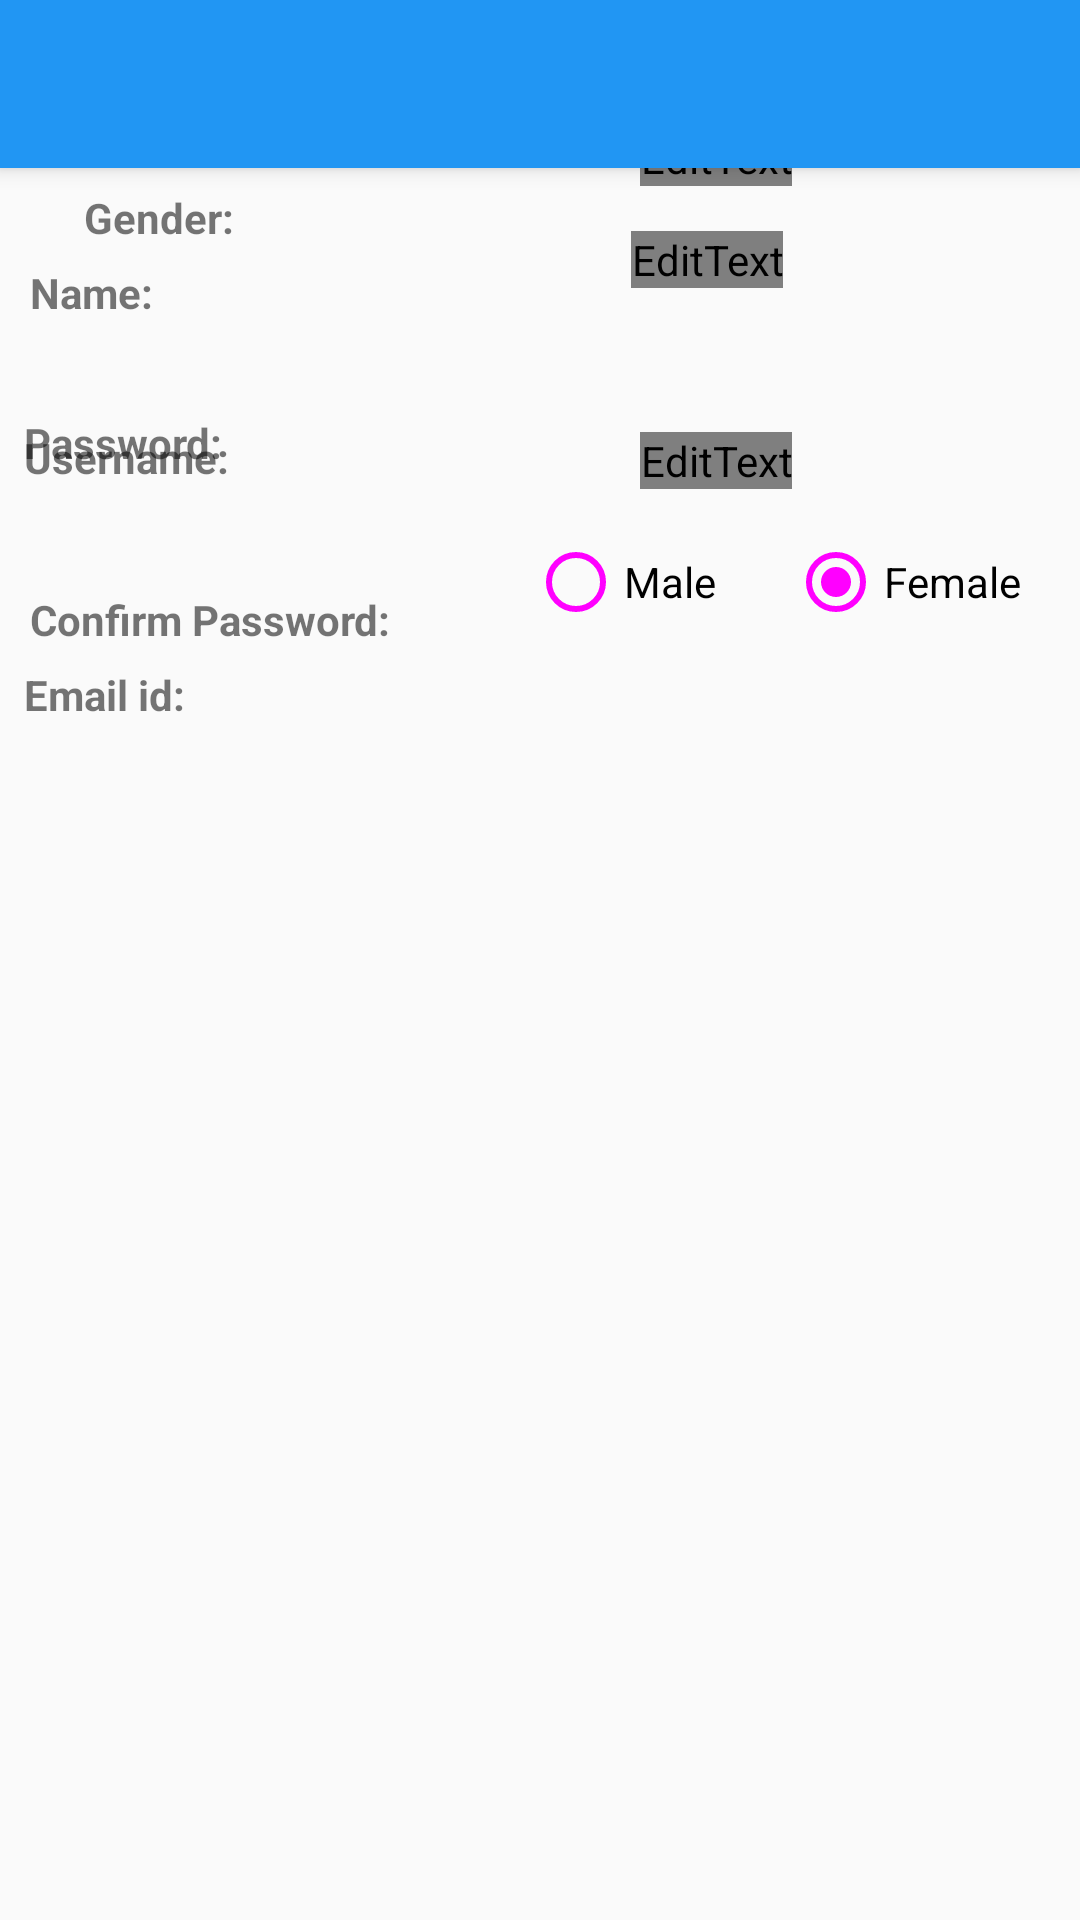

Write the Android layout XML for this screen, with the resource values it uses.
<!-- AndroidManifest.xml: application theme AppTheme -->
<!-- res/layout/activity_register.xml -->
<?xml version="1.0" encoding="utf-8"?>
<androidx.constraintlayout.widget.ConstraintLayout
        xmlns:android="http://schemas.android.com/apk/res/android"
        xmlns:tools="http://schemas.android.com/tools"
        xmlns:app="http://schemas.android.com/apk/res-auto"
        android:layout_width="match_parent"
        android:layout_height="match_parent"
        tools:context=".RegisterActivity" android:background="@drawable/back">

    <androidx.constraintlayout.widget.ConstraintLayout
            android:layout_width="match_parent"
            android:layout_height="match_parent" android:id="@+id/constraintLayout"
            tools:layout_editor_absoluteY="139dp" tools:layout_editor_absoluteX="0dp">
        <androidx.appcompat.widget.Toolbar
                android:id="@+id/toolbar"
                android:layout_width="match_parent"
                android:layout_height="?attr/actionBarSize"
                android:elevation="4dp"
                app:layout_constraintHorizontal_bias="0.0"
                app:layout_constraintLeft_toLeftOf="parent"
                app:layout_constraintRight_toRightOf="parent"
                app:layout_constraintTop_toTopOf="parent" android:background="#2196F3"/>

        <TextView
                android:id="@+id/REnrollment"
                android:layout_width="wrap_content"
                android:layout_height="wrap_content"
                android:layout_marginStart="10dp"
                android:layout_marginLeft="10dp"
                android:layout_marginTop="32dp"
                android:text="Name: "
                android:textStyle="bold"
                app:layout_constraintStart_toStartOf="parent"
                app:layout_constraintTop_toBottomOf="@+id/toolbar"/>

        <TextView
                android:id="@+id/Rusername"
                android:layout_width="wrap_content"
                android:layout_height="wrap_content"
                android:layout_marginTop="36dp"
                android:layout_marginStart="8dp"
                android:textStyle="bold"
                android:text="Username: "
                app:layout_constraintStart_toStartOf="parent"
                app:layout_constraintTop_toBottomOf="@+id/REnrollment"/>
        <TextView
                android:id="@+id/REmail"
                android:layout_width="wrap_content"
                android:layout_height="wrap_content"
                android:layout_marginStart="8dp"
                android:textStyle="bold"
                android:layout_marginTop="60dp"
                android:text="Email id: "
                app:layout_constraintStart_toStartOf="parent"
                app:layout_constraintTop_toBottomOf="@+id/Rusername"/>
        <TextView
                android:id="@+id/RPhoneNo"
                android:layout_width="wrap_content"
                android:layout_height="wrap_content"
                android:layout_marginStart="8dp"
                android:textStyle="bold"
                android:text="Phone Number: "
                app:layout_constraintStart_toStartOf="parent"
                tools:layout_editor_absoluteY="310dp"/>

        <TextView
                android:id="@+id/RAlumini"
                android:layout_width="wrap_content"
                android:layout_height="wrap_content"
                android:layout_marginStart="28dp"
                android:textStyle="bold"
                android:layout_marginTop="44dp"
                android:text="Gender:"
                app:layout_constraintStart_toStartOf="parent"
                app:layout_constraintTop_toBottomOf="@+id/RPhoneNo"/>

        <TextView
                android:id="@+id/RPassword"
                android:layout_width="wrap_content"
                android:layout_height="wrap_content"
                android:layout_marginStart="8dp"
                android:textStyle="bold"
                android:layout_marginTop="56dp"
                android:text="Password: "
                app:layout_constraintStart_toStartOf="parent"
                app:layout_constraintTop_toBottomOf="@+id/RAlumini"/>
        <TextView
                android:id="@+id/RConfirmPass"
                android:layout_width="wrap_content"
                android:layout_height="wrap_content"
                android:layout_marginStart="10dp"
                android:layout_marginLeft="10dp"
                android:textStyle="bold"
                android:layout_marginTop="40dp"
                android:text="Confirm Password:"
                app:layout_constraintStart_toStartOf="parent"
                app:layout_constraintTop_toBottomOf="@+id/RPassword"/>

        <EditText
                android:id="@+id/RUsernameTxt"
                android:layout_width="wrap_content"
                android:layout_height="wrap_content"
                android:layout_marginStart="63dp"
                android:layout_marginEnd="32dp"
                android:ems="10"
                android:hint="Enter your Username"
                android:inputType="textPersonName"
                app:layout_constraintEnd_toEndOf="parent"
                app:layout_constraintStart_toEndOf="@+id/Rusername"
                app:layout_constraintHorizontal_bias="0.428" tools:layout_editor_absoluteY="75dp"/>

        <EditText
                android:id="@+id/REmailTxt"
                android:layout_width="wrap_content"
                android:layout_height="wrap_content"
                android:layout_marginStart="78dp"
                android:layout_marginTop="24dp"
                android:layout_marginEnd="32dp"
                android:ems="10"
                android:hint="Enter your Email"
                android:inputType="textEmailAddress"
                app:layout_constraintEnd_toEndOf="parent"
                app:layout_constraintStart_toEndOf="@+id/REmail"
                app:layout_constraintTop_toBottomOf="@+id/RUsernameTxt" app:layout_constraintHorizontal_bias="0.523"/>
        <EditText
                android:id="@+id/Rdepartmenttxt"
                android:layout_width="wrap_content"
                android:layout_height="wrap_content"
                android:layout_marginStart="78dp"
                android:layout_marginLeft="78dp"
                android:layout_marginTop="15dp"
                android:layout_marginEnd="32dp"
                android:layout_marginRight="32dp"
                android:ems="10"
                android:hint="Enter your Department"
                android:inputType="textEmailAddress"
                app:layout_constraintEnd_toEndOf="parent"
                app:layout_constraintStart_toEndOf="@+id/REmail"
                app:layout_constraintTop_toBottomOf="@+id/REmailTxt"/>

        <EditText
                android:id="@+id/RPhoneTxt"
                android:layout_width="wrap_content"
                android:layout_height="wrap_content"
                android:layout_marginStart="33dp"
                android:layout_marginTop="48dp"
                android:layout_marginEnd="32dp"
                android:ems="10"
                android:inputType="phone"
                android:hint="Enter Phone number"
                app:layout_constraintEnd_toEndOf="parent"
                app:layout_constraintStart_toEndOf="@+id/RPhoneNo"
                app:layout_constraintTop_toBottomOf="@+id/Rdepartmenttxt" app:layout_constraintHorizontal_bias="0.523"/>
        <RadioGroup
                android:id="@+id/raiogroup"
                android:layout_width="313dp"
                android:layout_height="59dp"
                android:layout_marginTop="4dp"
                android:orientation="horizontal"
                android:showDividers="beginning|middle|end"
                app:layout_constraintStart_toEndOf="@+id/RAlumini"
                app:layout_constraintTop_toBottomOf="@+id/RPhoneTxt"
                tools:ignore="MissingConstraints" android:layout_marginStart="12dp"
                app:layout_constraintBottom_toTopOf="@+id/RPasswordTxt" app:layout_constraintVertical_bias="0.0">

            <RadioButton
                    android:id="@+id/RYesCheckBox"
                    android:layout_width="wrap_content"
                    android:layout_height="wrap_content"
                    android:layout_marginStart="86dp"
                    android:layout_marginLeft="86dp"
                    android:layout_marginTop="11dp"
                    android:layout_marginEnd="24dp"
                    android:layout_marginRight="24dp"
                    android:checked="false"
                    android:text="Male"/>
            <RadioButton
                    android:id="@+id/RNoCheckBox"
                    android:layout_width="87dp"
                    android:layout_height="wrap_content"
                    android:layout_marginTop="11dp"
                    android:layout_marginEnd="116dp"
                    android:layout_marginRight="116dp"
                    android:checked="true"
                    android:text="Female"
                    app:layout_constraintEnd_toEndOf="parent"/>
            <EditText
                    android:id="@+id/REnrollmentTxt"
                    android:layout_width="wrap_content"
                    android:layout_height="wrap_content"
                    android:layout_marginStart="15dp"
                    android:layout_marginEnd="32dp"
                    android:inputType="number"
                    android:hint="Enter Enrollment number"
            />
        </RadioGroup>
        <EditText
                android:id="@+id/RPasswordTxt"
                android:layout_width="wrap_content"
                android:layout_height="wrap_content"

                android:layout_marginStart="57dp"
                android:layout_marginEnd="32dp"
                android:ems="10"
                android:hint="Enter Password"
                android:inputType="textPassword"
                app:layout_constraintEnd_toEndOf="parent"
                app:layout_constraintStart_toEndOf="@+id/RPassword"
                tools:ignore="NotSibling" app:layout_constraintHorizontal_bias="0.666"
                tools:layout_editor_absoluteY="425dp"/>
        <EditText
                android:id="@+id/RConfirmPassTxt"
                android:layout_width="wrap_content"
                android:layout_height="wrap_content"
                android:layout_marginStart="16dp"
                android:layout_marginTop="15dp"
                android:layout_marginEnd="32dp"
                android:ems="10"
                android:hint="Re-enter Password"
                android:inputType="textPassword"
                app:layout_constraintEnd_toEndOf="parent"
                app:layout_constraintStart_toEndOf="@+id/RConfirmPass"
                app:layout_constraintTop_toBottomOf="@+id/RPasswordTxt"
                app:layout_constraintBottom_toTopOf="@+id/RSubmitBtn" app:layout_constraintHorizontal_bias="0.368"
                app:layout_constraintVertical_bias="0.0"/>
        <Button
                android:id="@+id/RSubmitBtn"
                android:layout_width="wrap_content"
                android:layout_height="wrap_content"

                android:text="Submit"
                app:layout_constraintEnd_toEndOf="parent"
                app:layout_constraintStart_toStartOf="parent" android:layout_marginBottom="31dp"
                app:layout_constraintBottom_toTopOf="@+id/RtoLSwitchBtn"/>
        <Button
                android:id="@+id/RtoLSwitchBtn"
                android:layout_width="wrap_content"
                android:layout_height="wrap_content"

                android:capitalize="none"
                android:text="   Already have an account?  Login Here   "
                android:textAllCaps="false"
                tools:layout_editor_absoluteY="649dp" tools:layout_editor_absoluteX="66dp"/>
    </androidx.constraintlayout.widget.ConstraintLayout>


</androidx.constraintlayout.widget.ConstraintLayout>
<!-- resources referenced by this layout -->
<resources>
  <style name="AppTheme" parent="Theme.AppCompat.DayNight.NoActionBar">
          
          <item name="colorPrimary">@color/Headings</item>
          <item name="colorPrimaryDark">@color/Headings</item>
          <item name="colorAccent">@color/Headings</item>
          <item name="android:textColorPrimary">@color/Headings</item>
          <item name="android:text">@color/Headings</item>
          <item name="android:textColorSecondary">@color/Headings</item>
      </style>
</resources>
